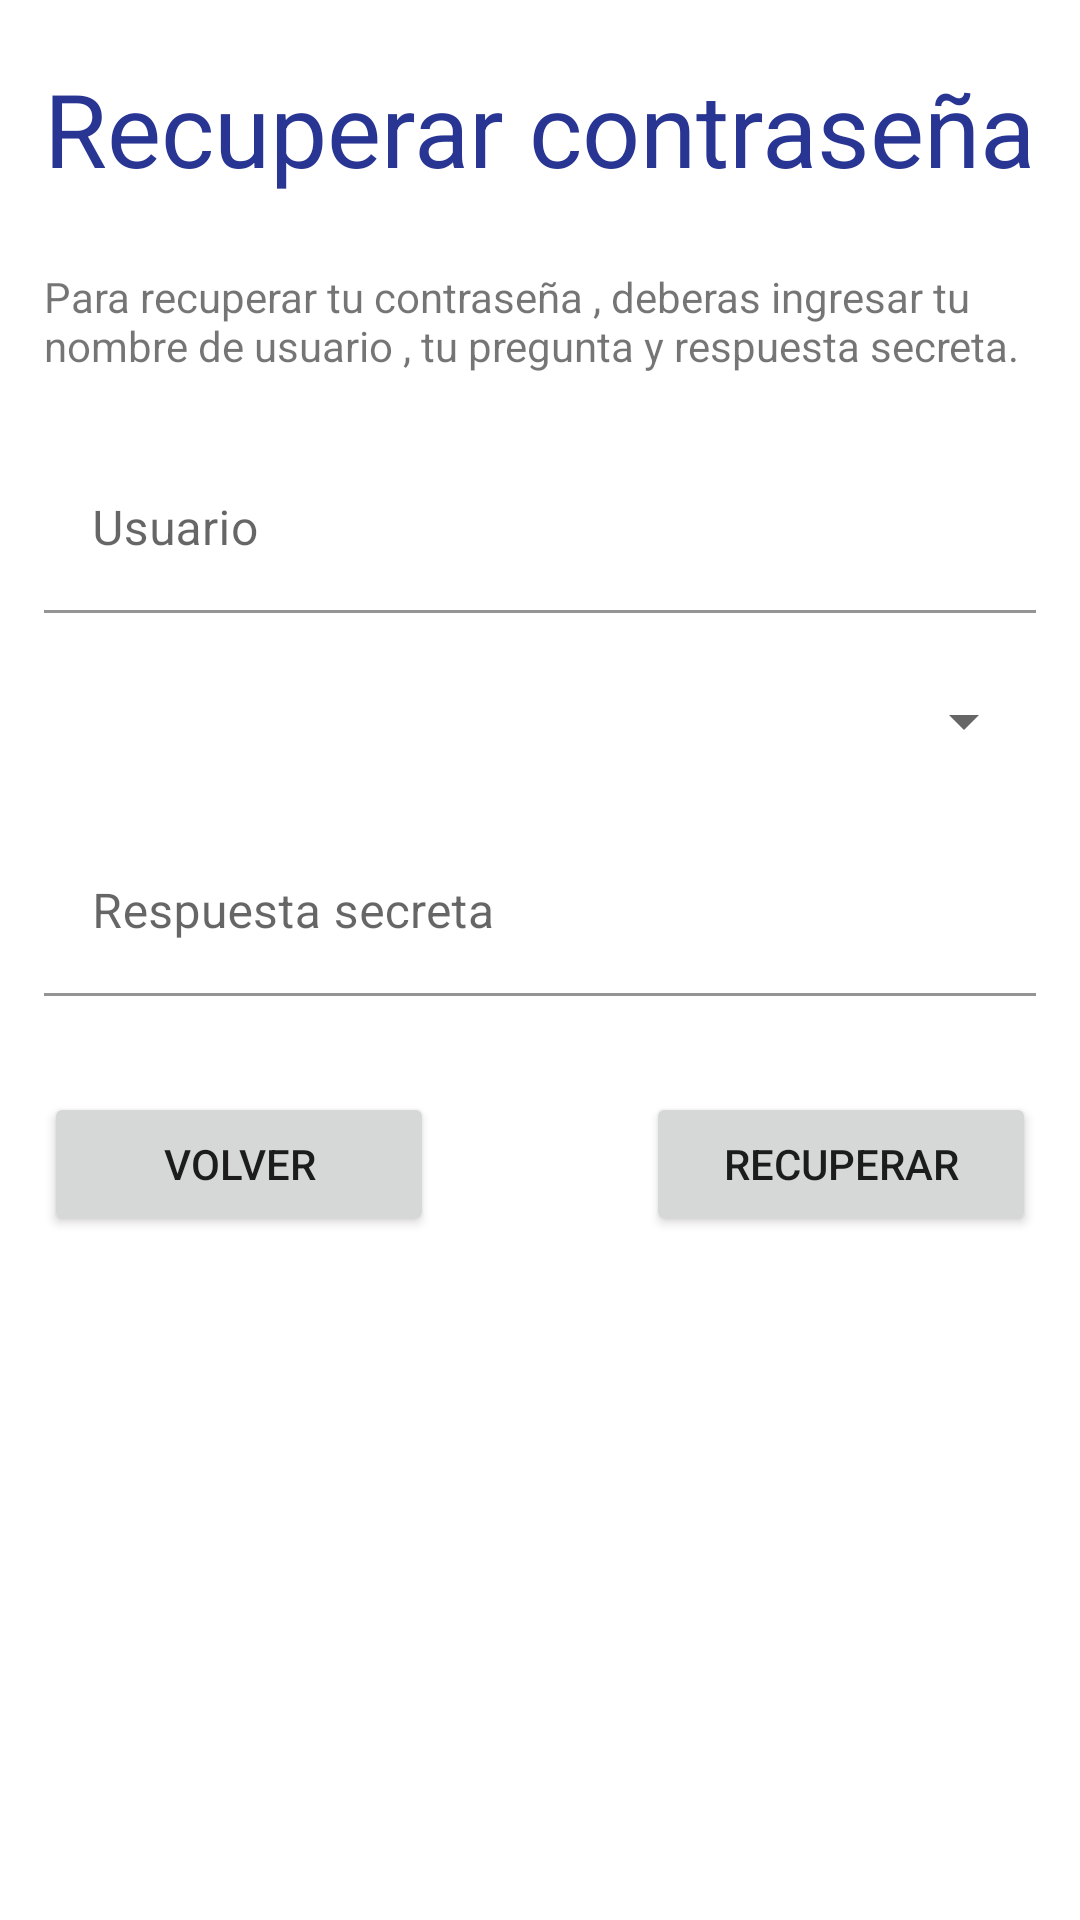

Layout XML and referenced resources for this Android screen:
<!-- AndroidManifest.xml: application theme Theme.PRUEBAFINAL -->
<!-- res/layout/activity_main4.xml -->
<?xml version="1.0" encoding="utf-8"?>
<androidx.constraintlayout.widget.ConstraintLayout xmlns:android="http://schemas.android.com/apk/res/android"
    xmlns:app="http://schemas.android.com/apk/res-auto"
    xmlns:tools="http://schemas.android.com/tools"
    android:layout_width="match_parent"
    android:layout_height="match_parent"
    tools:context=".MainActivity4">

    <TextView
        android:id="@+id/tvRecuperar"
        android:layout_width="wrap_content"
        android:layout_height="wrap_content"
        android:layout_marginTop="20dp"
        android:text="Recuperar contraseña"
        android:textColor="#283593"
        android:textSize="34sp"
        app:layout_constraintEnd_toEndOf="parent"
        app:layout_constraintStart_toStartOf="parent"
        app:layout_constraintTop_toTopOf="parent" />

    <TextView
        android:id="@+id/tvDescripcion"
        android:layout_width="0dp"
        android:layout_height="wrap_content"
        android:layout_marginTop="24dp"
        android:text="Para recuperar tu contraseña , deberas ingresar tu nombre de usuario , tu pregunta y respuesta secreta."
        app:layout_constraintEnd_toEndOf="@+id/tvRecuperar"
        app:layout_constraintStart_toStartOf="@+id/tvRecuperar"
        app:layout_constraintTop_toBottomOf="@+id/tvRecuperar" />

    <com.google.android.material.textfield.TextInputLayout
        android:id="@+id/tilUsuario"
        android:layout_width="0dp"
        android:layout_height="wrap_content"
        android:layout_marginTop="24dp"
        app:layout_constraintEnd_toEndOf="@+id/tvDescripcion"
        app:layout_constraintStart_toStartOf="@+id/tvDescripcion"
        app:layout_constraintTop_toBottomOf="@+id/tvDescripcion">

        <com.google.android.material.textfield.TextInputEditText
            android:layout_width="match_parent"
            android:layout_height="wrap_content"
            android:background="#FFFFFF"
            android:hint="Usuario" />
    </com.google.android.material.textfield.TextInputLayout>

    <Spinner
        android:id="@+id/spnPregunta"
        android:layout_width="0dp"
        android:layout_height="wrap_content"
        android:layout_marginTop="24dp"
        app:layout_constraintEnd_toEndOf="@+id/tilUsuario"
        app:layout_constraintStart_toStartOf="@+id/tilUsuario"
        app:layout_constraintTop_toBottomOf="@+id/tilUsuario" />

    <com.google.android.material.textfield.TextInputLayout
        android:id="@+id/tilRespuesta"
        android:layout_width="0dp"
        android:layout_height="wrap_content"
        android:layout_marginTop="24dp"
        app:layout_constraintEnd_toEndOf="@+id/spnPregunta"
        app:layout_constraintStart_toStartOf="@+id/spnPregunta"
        app:layout_constraintTop_toBottomOf="@+id/spnPregunta">

        <com.google.android.material.textfield.TextInputEditText
            android:layout_width="match_parent"
            android:layout_height="wrap_content"
            android:background="#FFFFFF"
            android:hint="Respuesta secreta" />
    </com.google.android.material.textfield.TextInputLayout>

    <Button
        android:id="@+id/btnRecuperar"
        android:layout_width="130dp"
        android:layout_height="wrap_content"
        android:layout_marginTop="32dp"
        android:text="Recuperar"
        app:layout_constraintEnd_toEndOf="@+id/tilRespuesta"
        app:layout_constraintTop_toBottomOf="@+id/tilRespuesta" />

    <Button
        android:id="@+id/btnVolver"
        android:layout_width="130dp"
        android:layout_height="wrap_content"
        android:layout_marginTop="32dp"
        android:text="Volver"
        app:layout_constraintStart_toStartOf="@+id/tilRespuesta"
        app:layout_constraintTop_toBottomOf="@+id/tilRespuesta" />

    <TextView
        android:id="@+id/tvError"
        android:layout_width="wrap_content"
        android:layout_height="wrap_content"
        app:layout_constraintEnd_toEndOf="parent"
        app:layout_constraintStart_toStartOf="parent"
        app:layout_constraintTop_toBottomOf="@+id/btnVolver" />

</androidx.constraintlayout.widget.ConstraintLayout>
<!-- resources referenced by this layout -->
<resources>
  <style name="Theme.PRUEBAFINAL" parent="Theme.MaterialComponents.DayNight.DarkActionBar">
          
          <item name="colorPrimary">@color/purple_500</item>
          <item name="colorPrimaryVariant">@color/purple_700</item>
          <item name="colorOnPrimary">@color/white</item>
          
          <item name="colorSecondary">@color/teal_200</item>
          <item name="colorSecondaryVariant">@color/teal_700</item>
          <item name="colorOnSecondary">@color/black</item>
          
          <item name="android:statusBarColor">?attr/colorPrimaryVariant</item>
          
      </style>
  <!-- not gathered from this repository: default colours our renderer supplied (Android Studio template values) -->
  <color name="purple_500">#FF6200EE</color>
  <color name="purple_700">#FF3700B3</color>
  <color name="teal_200">#FF03DAC5</color>
  <color name="teal_700">#FF018786</color>
  <color name="black">#FF000000</color>
  <color name="white">#FFFFFFFF</color>
</resources>
